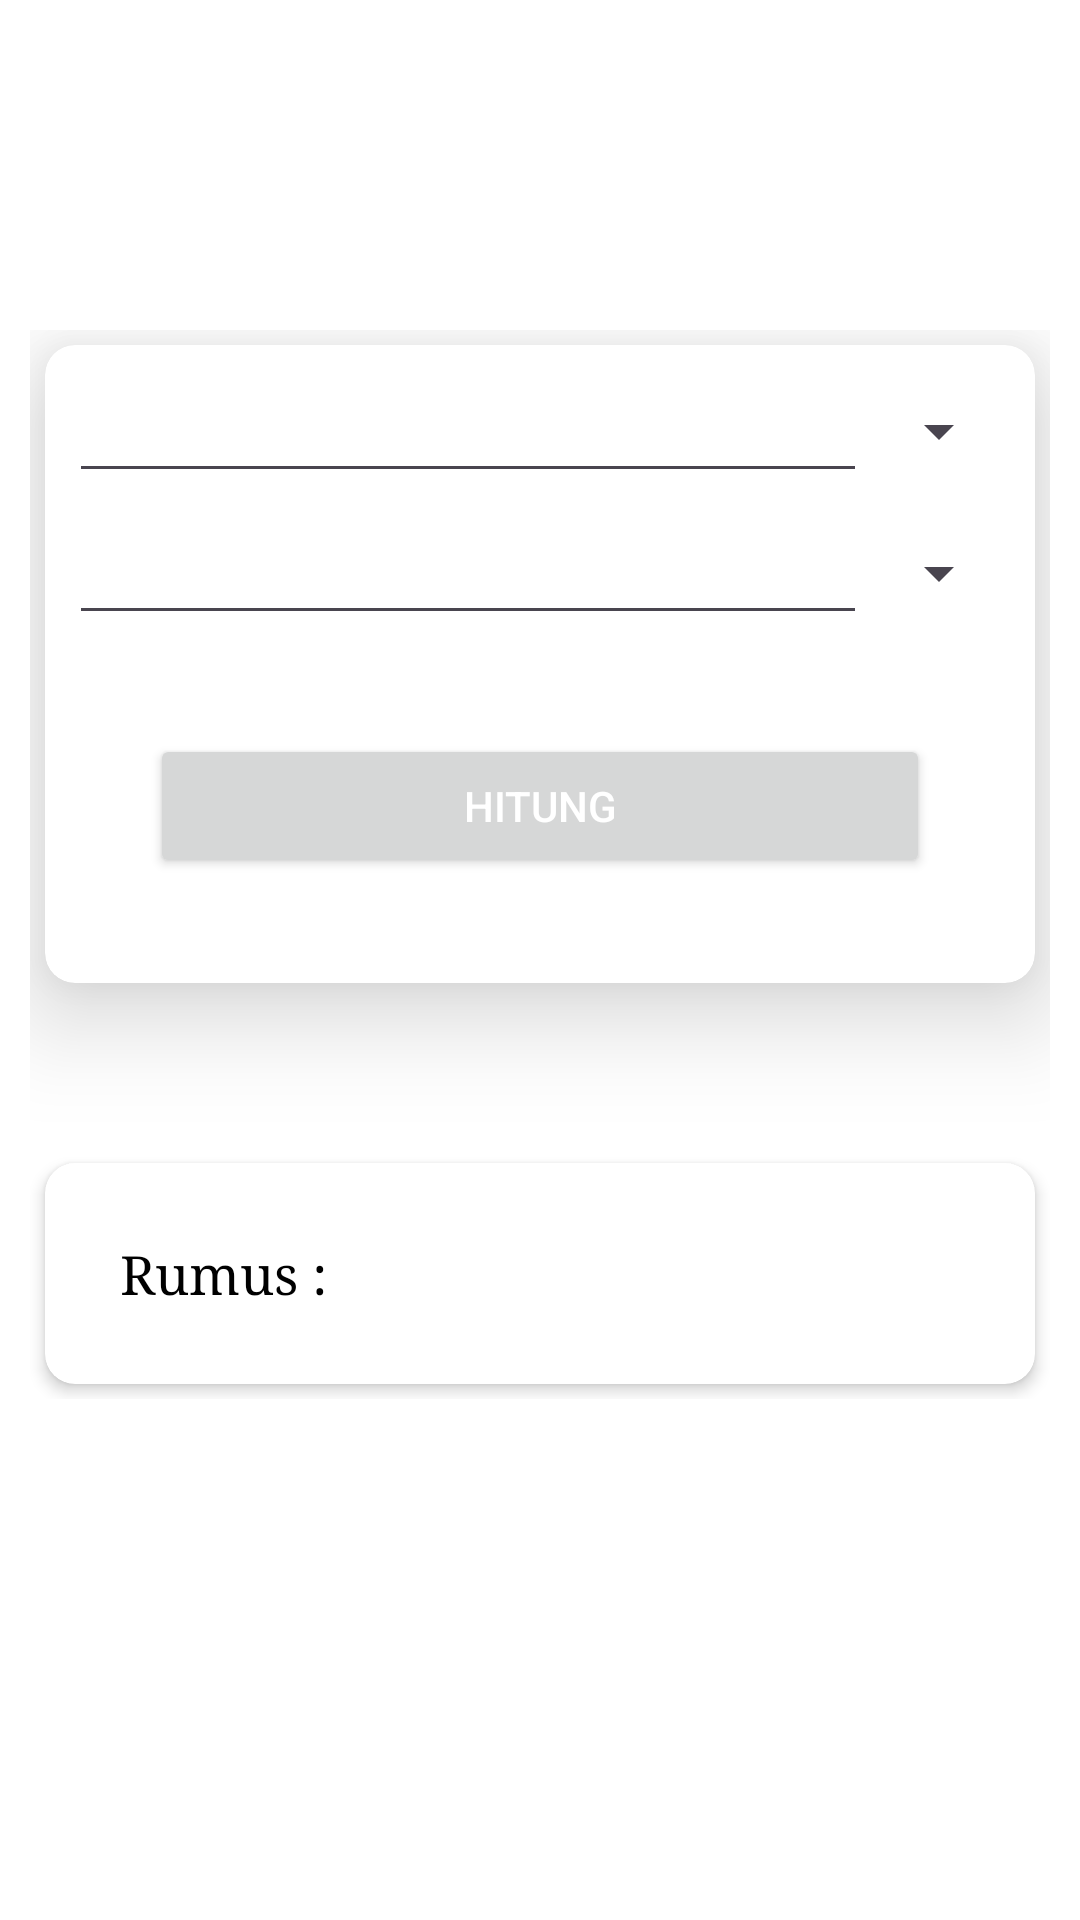

Write the Android layout XML for this screen, with the resource values it uses.
<!-- AndroidManifest.xml: application theme AppTheme -->
<!-- res/layout/fragment_suhu.xml -->
<?xml version="1.0" encoding="utf-8"?>
<LinearLayout xmlns:android="http://schemas.android.com/apk/res/android"
    xmlns:app="http://schemas.android.com/apk/res-auto"
    android:layout_width="match_parent"
    android:layout_height="match_parent"
    android:orientation="vertical">

    <RelativeLayout
        android:layout_width="match_parent"
        android:layout_height="match_parent"
        android:orientation="vertical">

        <LinearLayout
            android:layout_width="match_parent"
            android:layout_height="match_parent"
            android:orientation="vertical"
            android:layout_marginTop="100dp"
            android:padding="10dp">

            <androidx.cardview.widget.CardView
                android:layout_width="match_parent"
                android:layout_height="wrap_content"
                android:layout_margin="5dp"
                android:orientation="vertical"
                app:cardCornerRadius="10dp"
                app:cardElevation="20dp">

                <LinearLayout
                    android:layout_width="match_parent"
                    android:layout_height="wrap_content"
                    android:orientation="vertical"
                    android:padding="5dp">

                    <RelativeLayout
                        android:layout_width="match_parent"
                        android:layout_height="wrap_content"
                        android:layout_margin="3dp"
                        android:orientation="horizontal">

                        <Spinner
                            android:id="@+id/spinner_1"
                            android:layout_width="wrap_content"
                            android:layout_height="wrap_content"
                            android:layout_alignParentEnd="true"
                            android:layout_centerInParent="true"
                            android:spinnerMode="dropdown"
                            android:textColor="@android:color/white" />

                        <EditText
                            android:id="@+id/edit_1"
                            android:layout_width="match_parent"
                            android:layout_height="wrap_content"
                            android:layout_centerInParent="true"
                            android:layout_toStartOf="@id/spinner_1"
                            android:inputType="number" />

                    </RelativeLayout>

                    <RelativeLayout
                        android:layout_width="match_parent"
                        android:layout_height="wrap_content"
                        android:layout_margin="3dp"
                        android:orientation="horizontal">

                        <Spinner
                            android:id="@+id/spinner_2"
                            android:layout_width="wrap_content"
                            android:layout_height="wrap_content"
                            android:layout_alignParentEnd="true"
                            android:layout_centerInParent="true"
                            android:spinnerMode="dropdown"
                            android:textColor="@android:color/white" />

                        <EditText
                            android:id="@+id/edit_2"
                            android:layout_width="match_parent"
                            android:layout_height="wrap_content"
                            android:layout_centerInParent="true"
                            android:layout_toStartOf="@id/spinner_2"
                            android:inputType="number" />

                    </RelativeLayout>

                    <RelativeLayout
                        android:layout_width="match_parent"
                        android:layout_height="wrap_content"
                        android:orientation="horizontal">

                        <Button
                            android:id="@+id/count"
                            android:layout_width="match_parent"
                            android:layout_height="wrap_content"
                            android:layout_margin="30dp"
                            android:text="Hitung"
                            android:textColor="@android:color/white" />

                    </RelativeLayout>

                </LinearLayout>

            </androidx.cardview.widget.CardView>

            <androidx.core.widget.NestedScrollView
                android:layout_width="match_parent"
                android:layout_height="match_parent"
                android:orientation="vertical">

                <LinearLayout
                    android:id="@+id/layout_formula"
                    android:layout_width="match_parent"
                    android:layout_height="wrap_content"
                    android:orientation="vertical"
                    android:layout_marginTop="50dp">

                    <androidx.cardview.widget.CardView
                        android:layout_width="match_parent"
                        android:layout_height="match_parent"
                        android:layout_margin="5dp"
                        android:orientation="vertical"
                        app:contentPadding="20dp"
                        app:cardCornerRadius="10dp"
                        app:cardElevation="3dp">

                        <RelativeLayout
                            android:layout_width="wrap_content"
                            android:layout_height="wrap_content"
                            android:layout_margin="5dp">

                            <TextView
                                android:layout_width="wrap_content"
                                android:layout_height="wrap_content"
                                android:layout_alignParentStart="true"
                                android:layout_alignParentTop="true"
                                android:text="Rumus :"
                                android:textSize="18sp"
                                android:textColor="@android:color/black"
                                android:typeface="serif" />

                        </RelativeLayout>

                        <TextView
                            android:id="@+id/text_formula"
                            android:layout_width="wrap_content"
                            android:layout_height="wrap_content"
                            android:layout_gravity="center"
                            android:layout_margin="5dp"
                            android:textSize="18sp"
                            android:textColor="@android:color/black"
                            android:textStyle="italic"
                            android:typeface="serif" />

                    </androidx.cardview.widget.CardView>

                </LinearLayout>

            </androidx.core.widget.NestedScrollView>

        </LinearLayout>

    </RelativeLayout>

</LinearLayout>
<!-- resources referenced by this layout -->
<resources>
  <style name="AppTheme" parent="Theme.Material3.Light.NoActionBar">
          <item name="android:windowBackground">@color/white</item>
          <item name="android:statusBarColor">@color/white</item>
      </style>
  <color name="white">#FFFFFFFF</color>
</resources>
